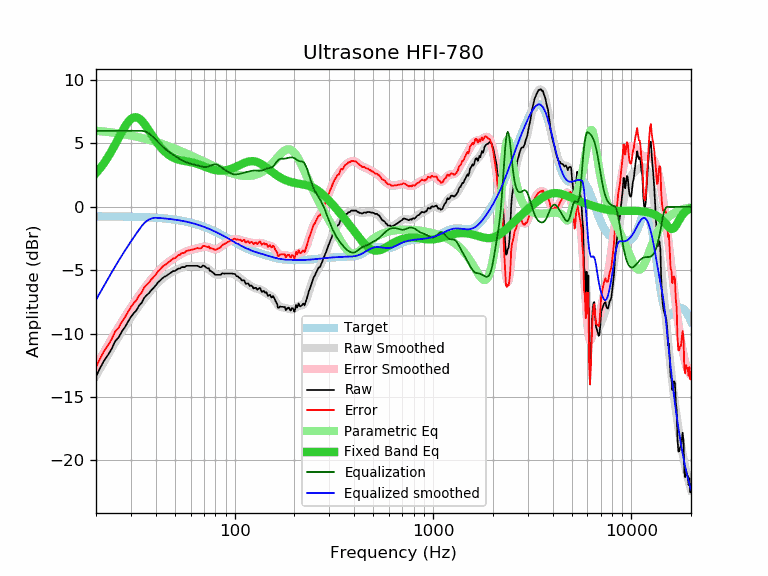

Source data for this figure (header and first rows):
frequency, raw, error, smoothed, error_smoothed, equalization, parametric_eq, equalized_raw, equalized_smoothed, target
20, -13.40, -12.65, -13.33, -12.58, 6.00, 2.66, -7.40, -7.33, -0.75
21, -12.71, -11.95, -12.75, -12.00, 6.00, 3.05, -6.71, -6.75, -0.75
22, -12.12, -11.36, -12.19, -11.44, 6.00, 3.48, -6.12, -6.19, -0.75
23, -11.69, -10.93, -11.67, -10.91, 6.00, 3.94, -5.69, -5.67, -0.76
24, -11.20, -10.44, -11.17, -10.41, 6.00, 4.42, -5.20, -5.17, -0.76
25, -10.60, -9.83, -10.70, -9.93, 6.00, 4.93, -4.60, -4.70, -0.76
26, -10.31, -9.54, -10.25, -9.49, 6.00, 5.43, -4.31, -4.25, -0.77
27, -9.84, -9.07, -9.84, -9.07, 6.00, 5.91, -3.84, -3.84, -0.77
28, -9.49, -8.71, -9.45, -8.67, 6.00, 6.34, -3.49, -3.45, -0.77
29, -9.07, -8.29, -9.08, -8.30, 6.00, 6.69, -3.07, -3.08, -0.78
30, -8.69, -7.90, -8.73, -7.95, 6.00, 6.94, -2.69, -2.73, -0.78
31, -8.39, -7.60, -8.40, -7.61, 6.00, 7.06, -2.39, -2.40, -0.79
32, -8.16, -7.36, -8.09, -7.29, 6.00, 7.07, -2.16, -2.09, -0.79
33, -7.79, -6.99, -7.79, -6.99, 6.00, 6.97, -1.79, -1.79, -0.80
34, -7.57, -6.76, -7.52, -6.71, 6.00, 6.79, -1.57, -1.52, -0.81
35, -7.18, -6.36, -7.26, -6.44, 5.96, 6.56, -1.21, -1.29, -0.81
36, -6.98, -6.15, -7.01, -6.19, 5.89, 6.29, -1.09, -1.12, -0.82
37, -6.81, -5.97, -6.78, -5.95, 5.78, 6.01, -1.03, -1.00, -0.83
38, -6.58, -5.74, -6.56, -5.72, 5.64, 5.73, -0.93, -0.92, -0.84
39, -6.40, -5.55, -6.36, -5.51, 5.49, 5.46, -0.91, -0.88, -0.85
40, -6.21, -5.34, -6.17, -5.31, 5.31, 5.21, -0.89, -0.86, -0.86
41, -5.97, -5.09, -6.00, -5.13, 5.13, 4.98, -0.84, -0.87, -0.87
42, -5.84, -4.95, -5.84, -4.96, 4.96, 4.77, -0.88, -0.88, -0.88
43, -5.67, -4.77, -5.70, -4.80, 4.80, 4.58, -0.87, -0.90, -0.90
44, -5.54, -4.62, -5.57, -4.66, 4.66, 4.42, -0.88, -0.91, -0.91
45, -5.47, -4.54, -5.45, -4.52, 4.52, 4.28, -0.94, -0.93, -0.93
46, -5.37, -4.42, -5.35, -4.41, 4.41, 4.16, -0.96, -0.94, -0.94
47, -5.27, -4.31, -5.25, -4.30, 4.30, 4.05, -0.97, -0.96, -0.96
48, -5.17, -4.19, -5.17, -4.19, 4.19, 3.96, -0.97, -0.97, -0.97
49, -5.07, -4.07, -5.09, -4.10, 4.10, 3.88, -0.97, -0.99, -0.99
50, -5.07, -4.05, -5.02, -4.01, 4.01, 3.82, -1.06, -1.01, -1.01
51, -4.97, -3.93, -4.96, -3.92, 3.92, 3.77, -1.04, -1.03, -1.03
52, -4.87, -3.81, -4.89, -3.84, 3.84, 3.73, -1.02, -1.05, -1.05
53, -4.87, -3.79, -4.84, -3.77, 3.77, 3.69, -1.10, -1.07, -1.07
54, -4.76, -3.66, -4.79, -3.70, 3.70, 3.66, -1.06, -1.10, -1.10
55, -4.76, -3.64, -4.75, -3.63, 3.63, 3.64, -1.13, -1.12, -1.12
56, -4.76, -3.61, -4.72, -3.57, 3.57, 3.61, -1.18, -1.14, -1.14
57, -4.66, -3.49, -4.69, -3.52, 3.52, 3.59, -1.14, -1.17, -1.17
58, -4.66, -3.46, -4.67, -3.47, 3.47, 3.57, -1.18, -1.20, -1.20
59, -4.66, -3.43, -4.66, -3.43, 3.43, 3.55, -1.22, -1.22, -1.22
60, -4.66, -3.41, -4.65, -3.40, 3.40, 3.53, -1.26, -1.25, -1.25
61, -4.66, -3.38, -4.65, -3.37, 3.37, 3.50, -1.28, -1.28, -1.28
62, -4.66, -3.35, -4.66, -3.35, 3.35, 3.48, -1.31, -1.31, -1.31
63, -4.66, -3.32, -4.66, -3.32, 3.32, 3.45, -1.33, -1.34, -1.34
64, -4.66, -3.28, -4.67, -3.30, 3.30, 3.42, -1.36, -1.37, -1.37
65, -4.66, -3.25, -4.68, -3.27, 3.27, 3.38, -1.38, -1.40, -1.40
66, -4.72, -3.28, -4.68, -3.24, 3.24, 3.35, -1.47, -1.44, -1.44
67, -4.77, -3.30, -4.69, -3.21, 3.21, 3.31, -1.55, -1.47, -1.47
68, -4.76, -3.25, -4.69, -3.19, 3.19, 3.27, -1.57, -1.51, -1.51
69, -4.64, -3.10, -4.70, -3.16, 3.16, 3.23, -1.47, -1.54, -1.54
70, -4.66, -3.08, -4.72, -3.15, 3.15, 3.19, -1.51, -1.58, -1.58
71, -4.72, -3.10, -4.75, -3.14, 3.14, 3.15, -1.58, -1.61, -1.61
72, -4.80, -3.15, -4.79, -3.14, 3.14, 3.12, -1.65, -1.65, -1.65
73, -4.86, -3.17, -4.85, -3.16, 3.16, 3.08, -1.69, -1.69, -1.69
74, -4.85, -3.12, -4.92, -3.19, 3.19, 3.05, -1.66, -1.73, -1.73
75, -5.06, -3.29, -4.99, -3.23, 3.23, 3.01, -1.83, -1.77, -1.77
76, -5.06, -3.25, -5.07, -3.26, 3.26, 2.98, -1.79, -1.80, -1.80
77, -5.14, -3.29, -5.14, -3.30, 3.30, 2.96, -1.84, -1.84, -1.84
78, -5.22, -3.33, -5.21, -3.33, 3.33, 2.93, -1.89, -1.88, -1.88
79, -5.29, -3.36, -5.27, -3.35, 3.35, 2.91, -1.94, -1.92, -1.92
... 553 more rows
